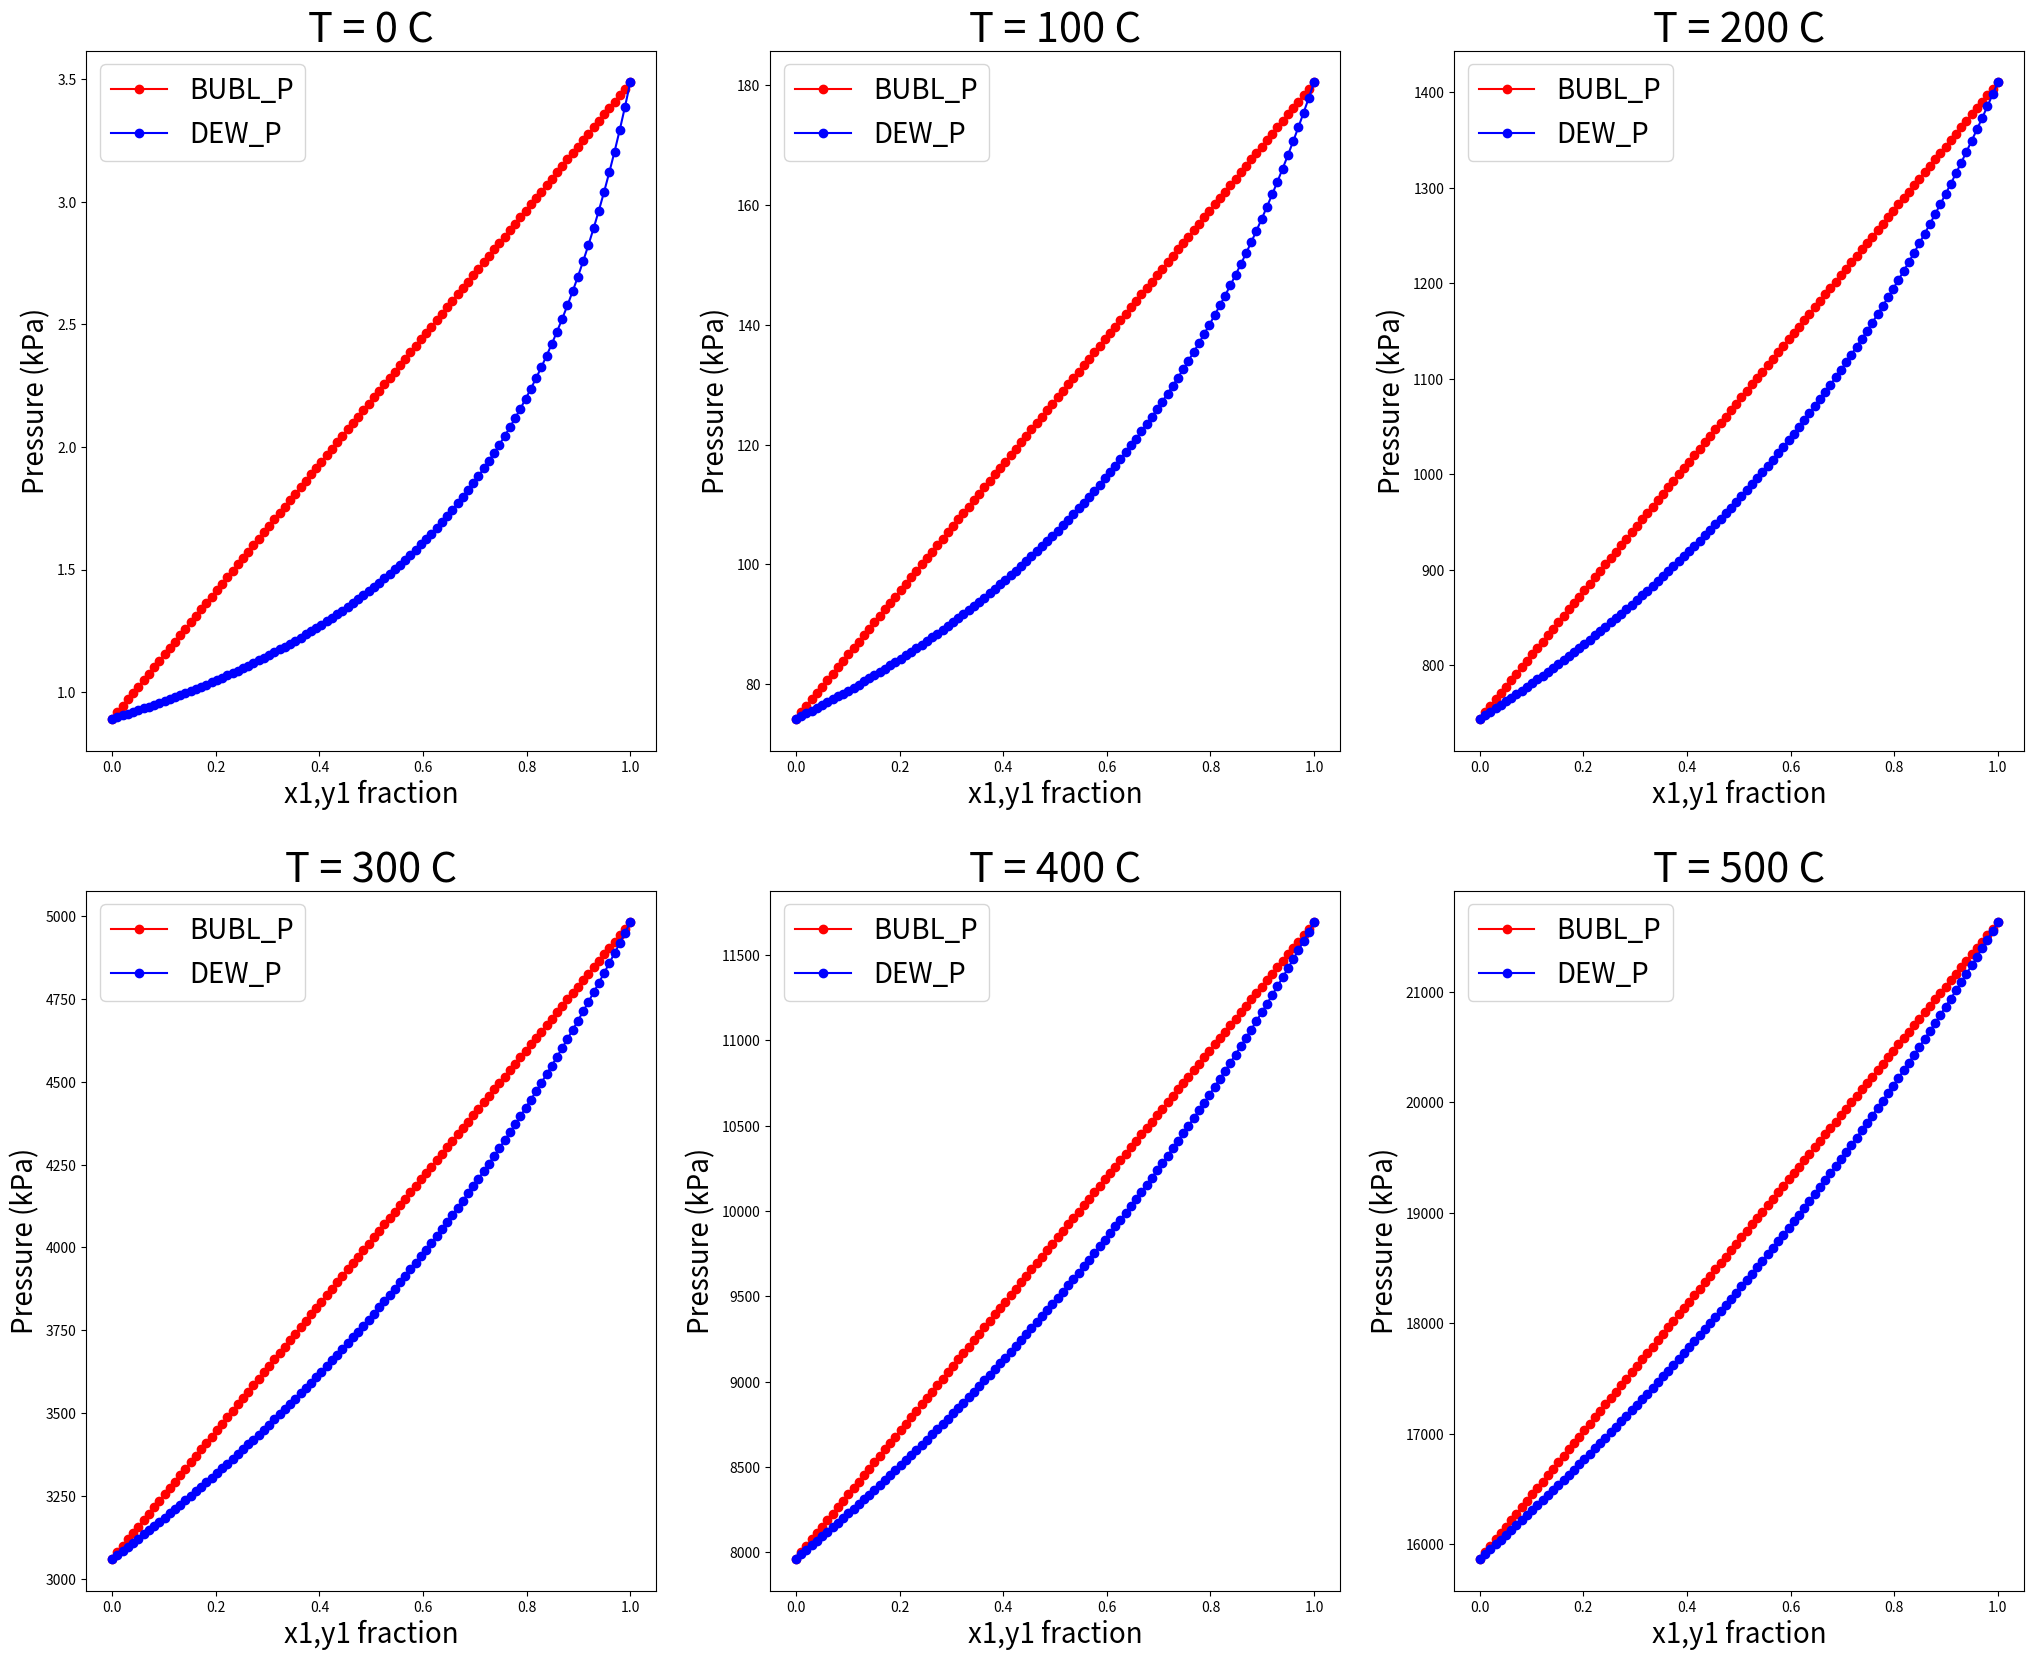
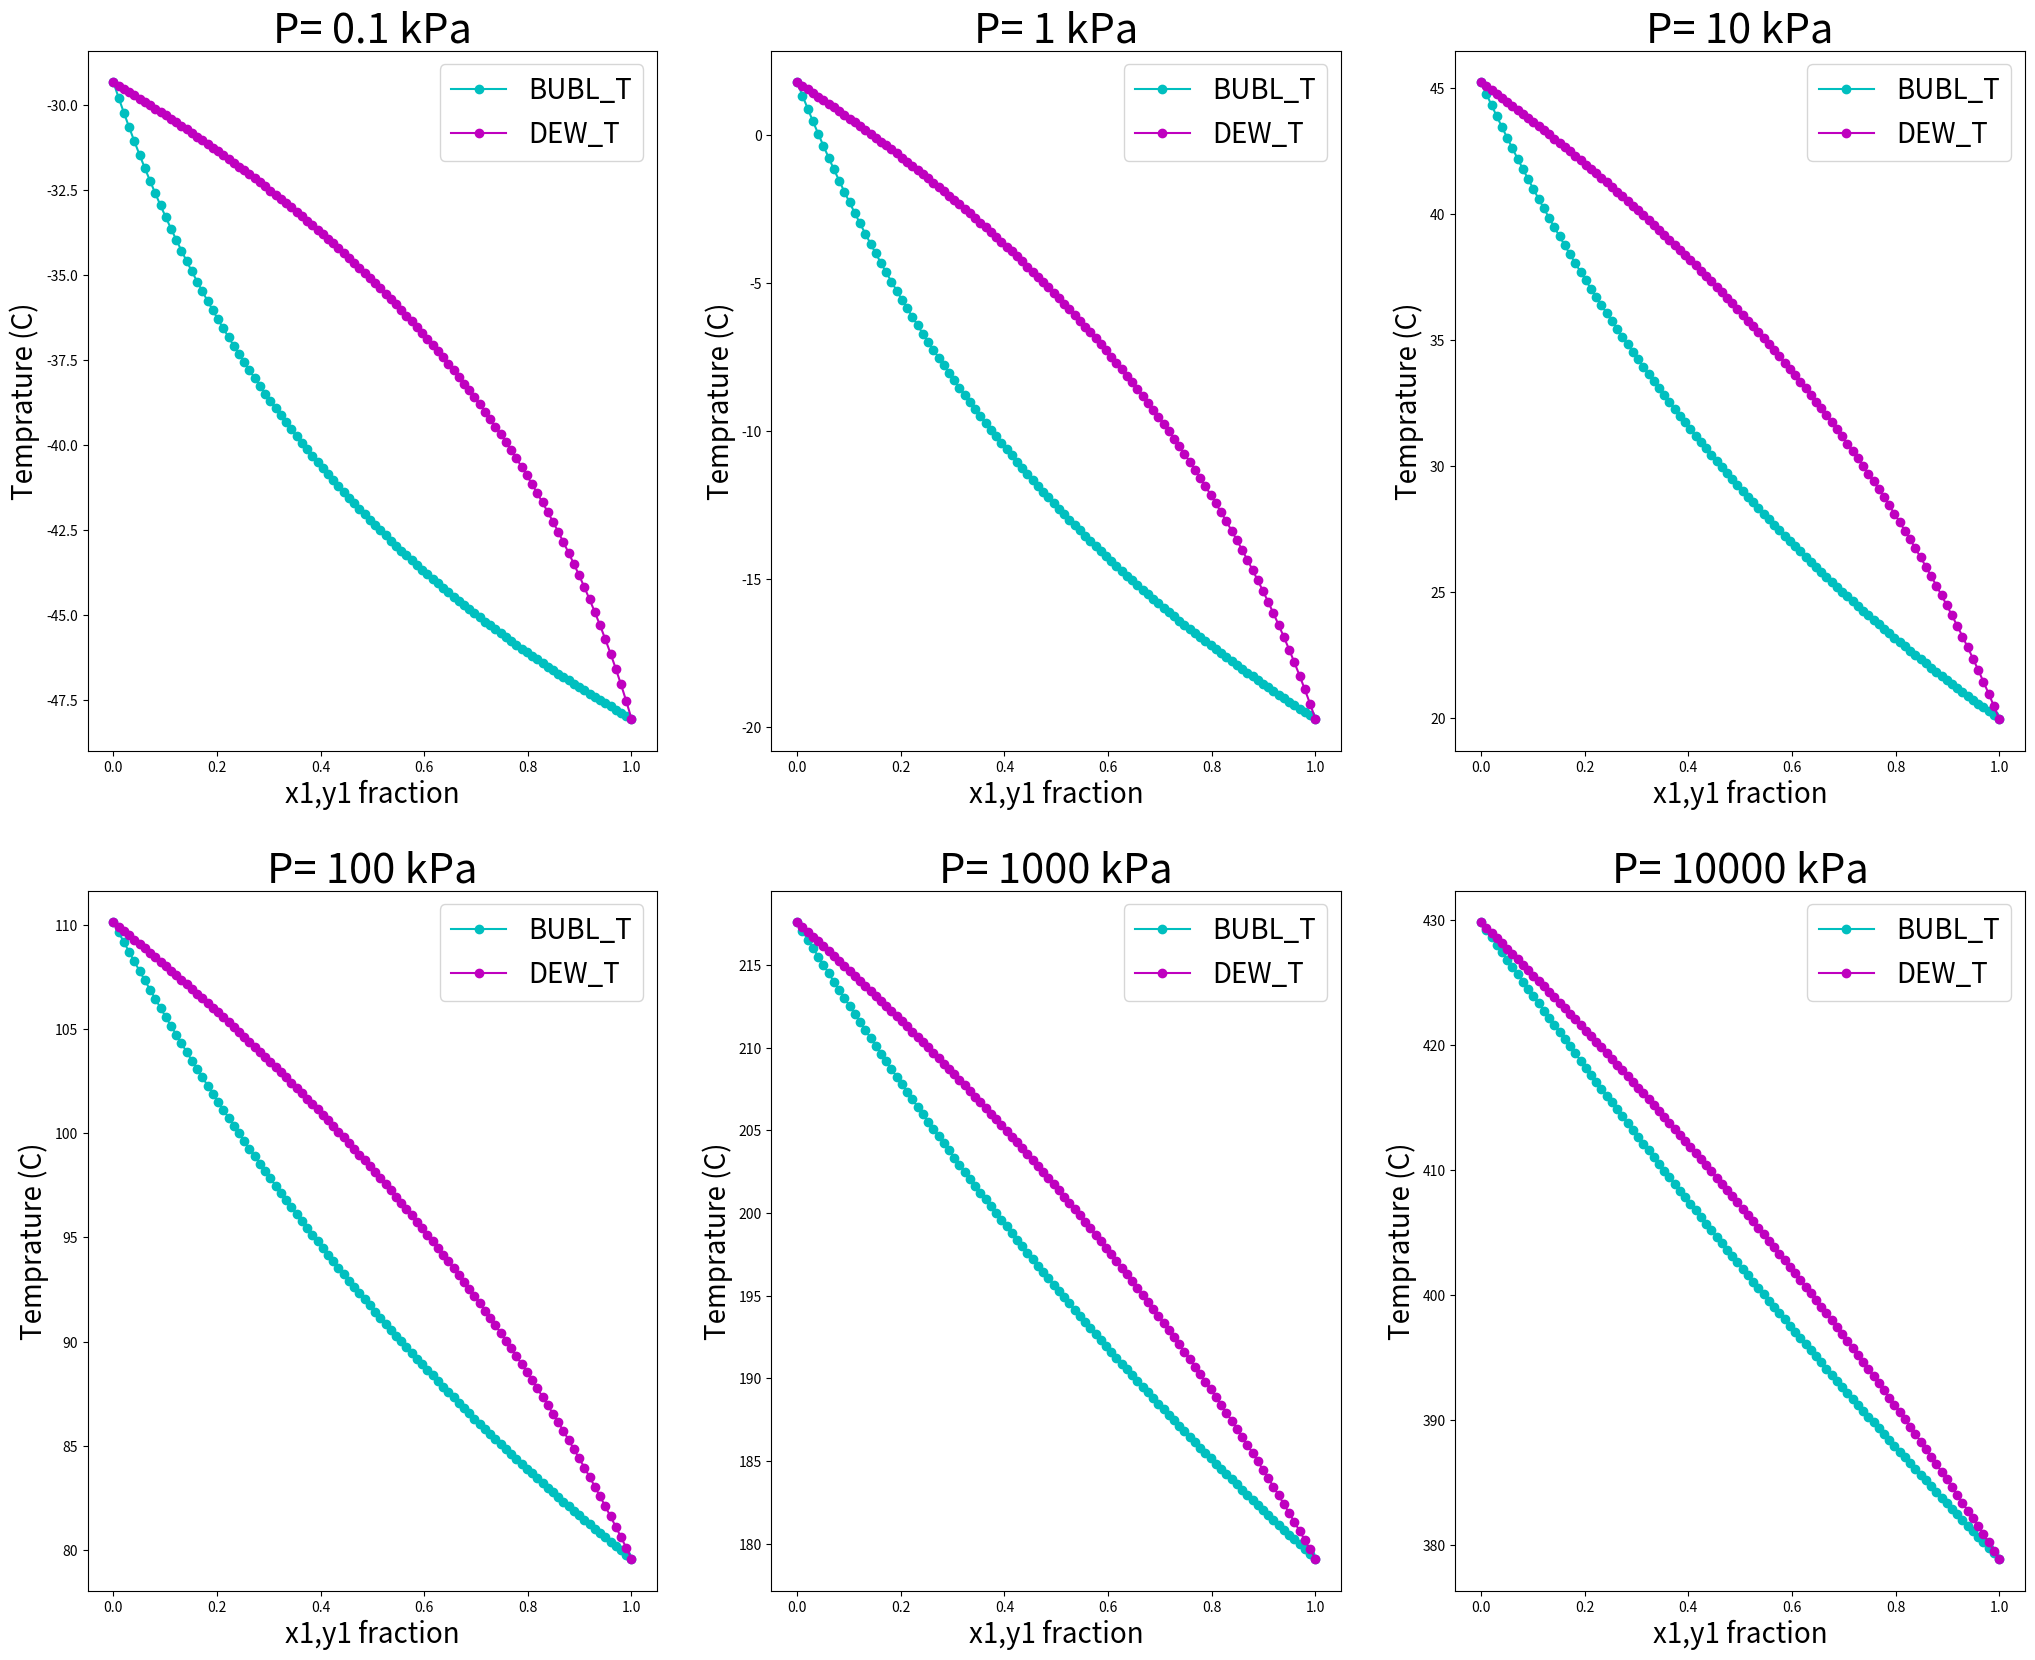
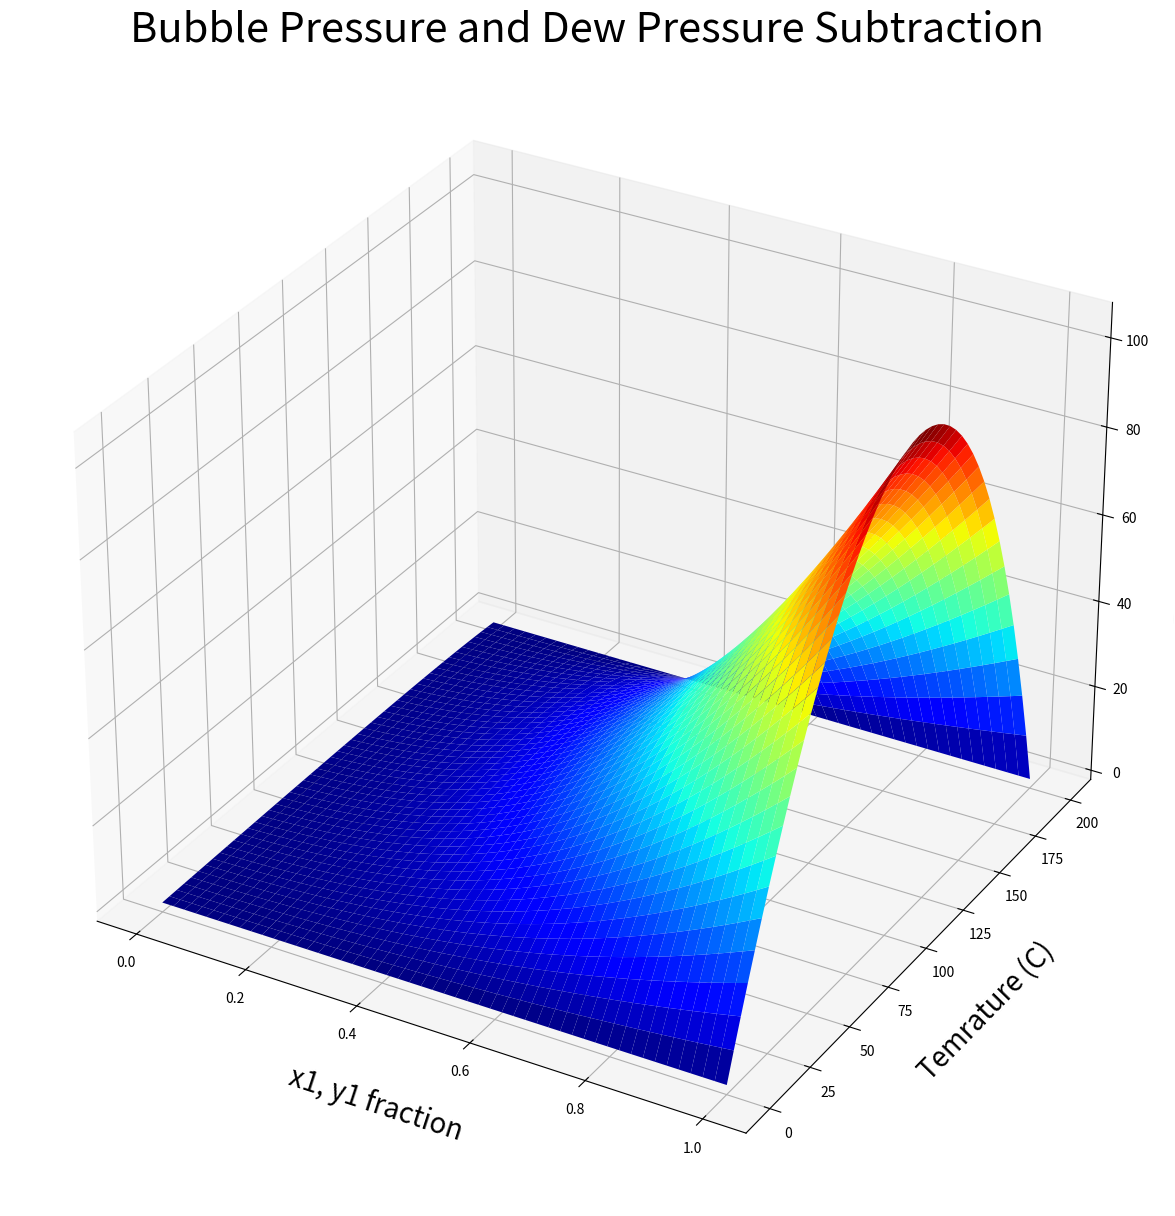

Here is the Python script that generated these plots, in order:
# To add a new cell, type '# %%'
# To add a new markdown cell, type '# %% [markdown]'
# %% [markdown]
# <h1>Imports</h1>

# %%
from math import exp

import matplotlib.pyplot as plt
import numpy as np
import pandas as pd
from matplotlib import cm
from mpl_toolkits.mplot3d import Axes3D
from scipy.optimize import root

# %% [markdown]
# <h1>Antonie Equestion</h1>

# %%


def Antonie(T, param):
    '''
    T : Temprature in Centigrade
    param: list of [A, B, C]

    This Function Computes saturated Pressure at given Temprature
    '''
    if len(param) != 3:
        raise Exception("param must be list of [A, B, C]")

    A = param[0]
    B = param[1]
    C = param[2]

    ln_P_sat = A - B/(T + C)
    P_sat = exp(ln_P_sat)

    return P_sat

# %% [markdown]
# <h1>Bubble Pressure</h1>

# %%


def BUBL_P(X, T, all_params):
    '''
    X = list of mollar fractions of liquid like [0.2 ,0.8] or [0.1 0.2 0.7]
        Sumation of X list must be 1.0

    T = Temprature in Centigrade

    all_params = list of parameters for Antonie equations

    example for all params:
        all_params = [[A1, B1, C1],
                      [A2, B2, C2],
                      [A3, B3, C3]] 
    '''

    # checking function inputs to be correct
    if len(X) != len(all_params):
        raise Exception(
            "count of ellements of X and all_params must be equal!")

    if round(sum(X), 2) != 1.0:
        raise Exception("Summation of all X list must be 1.0")

    # Computing Pressure
    P = 0
    for i in range(len(X)):
        xi = X[i]
        param = all_params[i]  # [A, B, C]

        # Computing Saturated Pressureof i_th Component at Tempreture given with Antonie Equation
        P_sat_i = Antonie(T, param)

        # Computing the General Pressure with Raoult's law
        P += P_sat_i * xi

    # Computing Y mollar fractions of vapor
    Y = []
    for i in range(len(X)):
        xi = X[i]
        param = all_params[i]

        # Computing Saturated Pressureof i_th Component at Tempreture given with Antonie Equation
        P_sat_i = Antonie(T, param)

        # Computing i_th vapor mollar fraction with raoult's law
        yi = (xi * P_sat_i)/P
        Y.append(yi)

    # returning results
    return P, Y

# %% [markdown]
# <h1>Bubble Temprature</h1>

# %%


def BUBL_T(X, P, all_params):
    """
    X = list of mollar fractions of liquid like [0.2 ,0.8] or [0.1 0.2 0.7]
        Sumation of X list must be 1.0

    P = Pressure in kPa

    all_params = list of parameters for Antonie equations

    example for all params:
        all_params = [[A1, B1, C1],
                      [A2, B2, C2],
                      [A3, B3, C3]]
    """
    # creating root finding function
    def func(T):
        return (P - BUBL_P(X, T, all_params)[0])

    # solving and finding Temprature
    solve = root(func, 20, method='lm')
    T = solve['x'][0]

    # computing Y mollar fra
    Y = BUBL_P(X, T, all_params)[1]

    # Computing Y mollar fractions of vapor
    return T, Y

# %% [markdown]
# <h1>Dew Pressure</h1>

# %%


def DEW_P(Y, T, all_params):
    '''
    Y = list of mollar fractions of vapor like [0.2 ,0.8] or [0.1 0.2 0.7]
        Sumation of X list must be 1.0

    T = Temprature in Centigrade

    all_params = list of parameters for Antonie equations

    example for all params:
        all_params = [[A1, B1, C1],
                      [A2, B2, C2],
                      [A3, B3, C3]] 
    '''
    # Checking function inputs are correct
    if len(Y) != len(all_params):
        raise Exception(
            "count of ellements of Y and all_params must be equal!")

    if round(sum(Y), 2) != 1.0:
        raise Exception("Summation of all Y list must be 1.0")

    # Computing Pressure
    sum_yi_Psat = 0
    for i in range(len(Y)):
        yi = Y[i]
        param = all_params[i]

        # Computing Saturated Pressureof i_th Component at Tempreture given with Antonie Equation
        P_sat_i = Antonie(T, param)

        sum_yi_Psat += yi/P_sat_i

    # Computing the General Pressure with Raoult's law
    P = 1/sum_yi_Psat

    # Computing X mollar fractions of liquid
    X = []
    for i in range(len(Y)):
        yi = Y[i]
        param = all_params[i]

        # Computing Saturated Pressureof i_th Component at Tempreture given with Antonie Equation
        P_sat_i = Antonie(T, param)

        # Computing i_th liquid mollar fraction with raoult's law
        xi = (yi * P)/P_sat_i
        X.append(xi)

    # returning results
    return P, X

# %% [markdown]
# <h1>Dew Temprature</h1>

# %%


def DEW_T(Y, P, all_params):
    """
    Y = list of mollar fractions of vapor like [0.2 ,0.8] or [0.1 0.2 0.7]
        Sumation of X list must be 1.0

    P = Pressure in kPa

    all_params = list of parameters for Antonie equations

    example for all params:
        all_params = [[A1, B1, C1],
                      [A2, B2, C2],
                      [A3, B3, C3]]
    """
    # creating root finding function
    def func(T):
        return (P - DEW_P(Y, T, all_params)[0])

    # solving and finding Temprature
    solve = root(func, 20, method='lm')
    T = solve['x'][0]

    # Computing X mollar fractions of liqui
    X = DEW_P(Y, T, all_params)[1]

    return T, X

# %% [markdown]
# ### <h1>EXAMPLE 10-1</h1>
# %% [markdown]
# ### <h2>find P and Y at T = 100 C and x1 = 0.33</h2>


# %%
X = [0.33, 0.67]
T = 100

A1 = 13.7819
B1 = 2726.81
C1 = 217.572

A2 = 13.9320
B2 = 3056.96
C2 = 217.625

param1 = [A1, B1, C1]
param2 = [A2, B2, C2]

all_params = [param1, param2]


# %%
P, Y = BUBL_P(X, T, all_params)
print("Pressure {} kPa".format(P))
print("Y : ", Y)

# %% [markdown]
# ### <h2>finding P and X  at T = 100 C and y1 = 0.33</h2>

# %%
Y = [0.33, 0.67]
T = 100

A1 = 13.7819
B1 = 2726.81
C1 = 217.572

A2 = 13.9320
B2 = 3056.96
C2 = 217.625

param1 = [A1, B1, C1]
param2 = [A2, B2, C2]

all_params = [param1, param2]


# %%
p, X = DEW_P(Y, T, all_params)
print("Pressure {} kPa".format(p))
print("X : ", X)

# %% [markdown]
# ### <h2>finding T and Y at P = 120 kPa and x1 = 0.33</h2>

# %%
X = [0.33, 0.67]
P = 120

A1 = 13.7819
B1 = 2726.81
C1 = 217.572

A2 = 13.9320
B2 = 3056.96
C2 = 217.625

param1 = [A1, B1, C1]
param2 = [A2, B2, C2]

all_params = [param1, param2]


# %%
T, Y = BUBL_T(X, P, all_params)
print("Temprature {} C".format(T))
print("Y : ", Y)

# %% [markdown]
# ### <h2>finding T and x at P = 120 kPa and y1 = 0.33</h2>

# %%
Y = [0.33, 0.67]
P = 120

A1 = 13.7819
B1 = 2726.81
C1 = 217.572

A2 = 13.9320
B2 = 3056.96
C2 = 217.625

param1 = [A1, B1, C1]
param2 = [A2, B2, C2]

all_params = [param1, param2]


# %%
T, X = DEW_T(Y, P, all_params)
print("Temprature {} C".format(T))
print("X : ", X)

# %% [markdown]
#
# ### <h1>Some Plotings</h1>

# %%
A1 = 13.7819
B1 = 2726.81
C1 = 217.572

A2 = 13.9320
B2 = 3056.96
C2 = 217.625

param1 = [A1, B1, C1]
param2 = [A2, B2, C2]

all_params = [param1, param2]

# %% [markdown]
# <h2>Pressure x1, x2, y1, y2  DataFrame</h2>

# %%


def P_df(num, T, all_params):
    '''
    num: count of DataFrames rows to generate

    T: Temprature in Centigrade

    all_params = list of parameters for Antonie equations
    '''
    # creating list of x1 and x2 from 0 to 1.0
    x1 = np.linspace(0, 1, num)
    x2 = 1 - x1

    # Computing BUBL_P and DEW_P lists
    BUBL_P_list = []
    DEW_P_list = []
    Y = []
    for i in range(len(x1)):
        X = [x1[i], x2[i]]
        PB, y = BUBL_P(X, T, all_params)

        PD = DEW_P(X, T, all_params)[0]
        Y.append(y)
        BUBL_P_list.append(PB)
        DEW_P_list.append(PD)

    Y = np.array(Y)

    # Creating DataFrame
    df = pd.DataFrame()

    # Filling DataFrame and labeling
    df['x1'] = x1
    df['x2'] = x2
    df['y1'] = Y[:, 0]
    df['y2'] = Y[:, 1]
    df["BUBL_P"] = BUBL_P_list
    df["DEW_P"] = DEW_P_list

    # Returning DataFrame
    return df


# %%
T = 150
df = P_df(20, T, all_params)
df

# %% [markdown]
# <h2> Ploting Dew Pressure and Buble Pressure at constant Temperature</h2>

# %%
# constant Temperatures list
T_list = [0, 100, 200, 300, 400, 500]

# subplt column and row count
cols = 3
rows = 2

# creating subpolts
fig, ax = plt.subplots(rows, cols, figsize=(25, 20))

# For loop for generating data of every subplt
count = 0
for i in range(rows):
    for j in range(cols):
        T = T_list[count]

        count += 1

        df = P_df(100, T, all_params)

        ax[i, j].plot(df['x1'], df['BUBL_P'], 'ro-', label='BUBL_P')
        ax[i, j].plot(df['x1'], df['DEW_P'], 'bo-', label='DEW_P')
        ax[i, j].set_title("T = {} C".format(T), fontsize=30)
        ax[i, j].set_xlabel("x1,y1 fraction", fontsize=20)
        ax[i, j].set_ylabel("Pressure (kPa)", fontsize=20)
        ax[i, j].legend(fontsize=20)

# %% [markdown]
# ### <h2>Temperature x1, x2, y1, y2  DataFrame</h2>

# %%


def T_df(num, P, all_params):
    '''
    num: count of DataFrames rows to generate

    P: Pressure in kPa

    all_params = list of parameters for Antonie equations
    '''
    # creating list of x1 and x2 from 0 to 1.0
    x1 = np.linspace(0, 1, num)
    x2 = 1 - x1

    # Computing BUBL_P and DEW_P lists
    BUBL_T_list = []
    DEW_T_list = []
    Y = []
    for i in range(len(x1)):
        X = [x1[i], x2[i]]
        TB, y = BUBL_T(X, P, all_params)

        TD = DEW_T(X, P, all_params)[0]
        Y.append(y)
        BUBL_T_list.append(TB)
        DEW_T_list.append(TD)

    Y = np.array(Y)

    # Creating DataFrame
    df = pd.DataFrame()

    # Filling DataFrame and labeling
    df['x1'] = x1
    df['x2'] = x2
    df['y1'] = Y[:, 0]
    df['y2'] = Y[:, 1]
    df["BUBL_T"] = BUBL_T_list
    df["DEW_T"] = DEW_T_list

    # Returning DataFrame
    return df


# %%
P = 120
df = T_df(20, P, all_params)
df

# %% [markdown]
# <h2> Ploting Dew Temprature and Buble Temprature at constant Pressure</h2>

# %%
# constant Temperatures list
P_list = [0.1, 1, 10, 100, 1000, 10000]

# subplt column and row count
cols = 3
rows = 2

# creating subpolts
fig, ax = plt.subplots(rows, cols, figsize=(25, 20))

# For loop for generating data of every subplt
count = 0
for i in range(rows):
    for j in range(cols):
        P = P_list[count]

        count += 1

        df = T_df(100, P, all_params)

        ax[i, j].plot(df['x1'], df['BUBL_T'], 'co-', label='BUBL_T')
        ax[i, j].plot(df['x1'], df['DEW_T'], 'mo-', label='DEW_T')
        ax[i, j].set_title("P= {} kPa".format(P), fontsize=30)
        ax[i, j].set_xlabel("x1,y1 fraction", fontsize=20)
        ax[i, j].set_ylabel("Temprature (C)", fontsize=20)
        ax[i, j].legend(fontsize=20)

# %% [markdown]
# ### <h2> 3D Plot of Bubble Pressure and Dew Pressure Subtraction accordint to x1,y1 and Temprature</h2>

# %%
# X1 points count
X_num = 50

# initialize Temperature
Ti = 0

# end Temprature
Te = 200
T_num = 50

# creting Meshgrid
Xv, Tv = np.meshgrid(np.linspace(0, 1, X_num), np.linspace(Ti, Te, T_num))
T = 500


# Computing Bubble Pressure and Dew Pressure list
BP_list = []
DP_list = []

for x1 in np.linspace(0, 1, X_num):
    for T in np.linspace(Ti, Te, T_num):
        BP = BUBL_P([x1, 1-x1], T, all_params)[0]
        DP = DEW_P([x1, 1-x1], T, all_params)[0]
        BP_list.append(BP)
        DP_list.append(DP)

BP_array = np.array(BP_list)
BP_array = BP_array.reshape(X_num, T_num)

DP_array = np.array(DP_list)
DP_array = DP_array.reshape(X_num, T_num)

# Ploting #D
fig = plt.figure(figsize=(25, 15))
ax1 = fig.add_subplot(111, projection='3d')
ax1.plot_surface(X=Xv, Y=Tv, Z=BP_array - DP_array, cmap=cm.jet)
ax1.set_title("Bubble Pressure and Dew Pressure Subtraction", fontsize=30)
ax1.set_xlabel("x1, y1 fraction", fontsize=20, labelpad=20)
ax1.set_ylabel("Temrature (C)", fontsize=20, labelpad=20)
ax1.set_zlabel("Pressure (kPa)", fontsize=20, labelpad=20)


# %%


# %%
